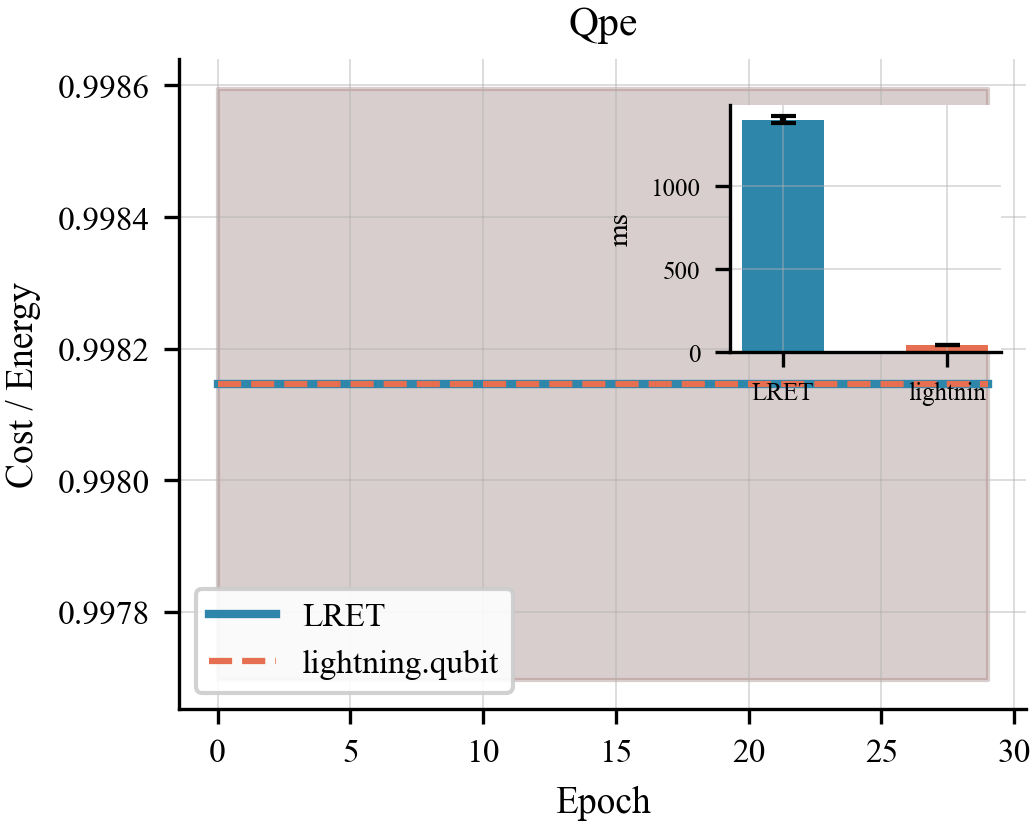

Values plotted in this chart, from the file beside it:
algo, epoch, lret_t0, lret_t1, comp_t0, comp_t1
qpe, 0, 0.9986, 0.9977, 0.9986, 0.9977
qpe, 1, 0.9986, 0.9977, 0.9986, 0.9977
qpe, 2, 0.9986, 0.9977, 0.9986, 0.9977
qpe, 3, 0.9986, 0.9977, 0.9986, 0.9977
qpe, 4, 0.9986, 0.9977, 0.9986, 0.9977
qpe, 5, 0.9986, 0.9977, 0.9986, 0.9977
qpe, 6, 0.9986, 0.9977, 0.9986, 0.9977
qpe, 7, 0.9986, 0.9977, 0.9986, 0.9977
qpe, 8, 0.9986, 0.9977, 0.9986, 0.9977
qpe, 9, 0.9986, 0.9977, 0.9986, 0.9977
qpe, 10, 0.9986, 0.9977, 0.9986, 0.9977
qpe, 11, 0.9986, 0.9977, 0.9986, 0.9977
qpe, 12, 0.9986, 0.9977, 0.9986, 0.9977
qpe, 13, 0.9986, 0.9977, 0.9986, 0.9977
qpe, 14, 0.9986, 0.9977, 0.9986, 0.9977
qpe, 15, 0.9986, 0.9977, 0.9986, 0.9977
qpe, 16, 0.9986, 0.9977, 0.9986, 0.9977
qpe, 17, 0.9986, 0.9977, 0.9986, 0.9977
qpe, 18, 0.9986, 0.9977, 0.9986, 0.9977
qpe, 19, 0.9986, 0.9977, 0.9986, 0.9977
qpe, 20, 0.9986, 0.9977, 0.9986, 0.9977
qpe, 21, 0.9986, 0.9977, 0.9986, 0.9977
qpe, 22, 0.9986, 0.9977, 0.9986, 0.9977
qpe, 23, 0.9986, 0.9977, 0.9986, 0.9977
qpe, 24, 0.9986, 0.9977, 0.9986, 0.9977
qpe, 25, 0.9986, 0.9977, 0.9986, 0.9977
qpe, 26, 0.9986, 0.9977, 0.9986, 0.9977
qpe, 27, 0.9986, 0.9977, 0.9986, 0.9977
qpe, 28, 0.9986, 0.9977, 0.9986, 0.9977
qpe, 29, 0.9986, 0.9977, 0.9986, 0.9977
